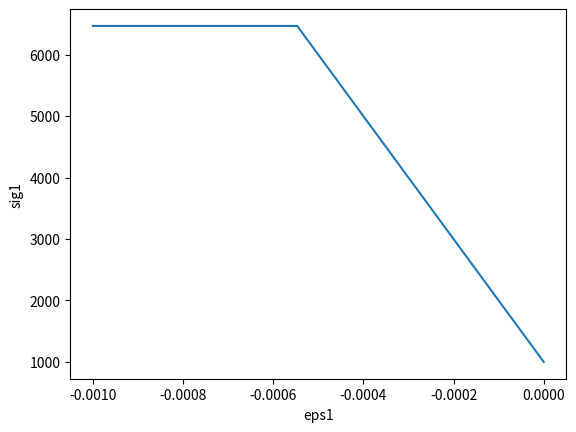

The matplotlib source for this figure:
#!/usr/bin/env python3
# -*- coding: utf-8 -*-
"""
Created on Wed Mar  8 17:04:45 2023
[redacted]

### Simple Implementation of MC model for Tx compression test in terms of sig1 and sig3###
### benchmark is correct##
"""
import numpy
import math
import matplotlib.pyplot as plt

class MC_pq:

    def __init__(self, *args):
        # confinement pressure
        self.sig3 = args[0]
        self.sig1 = args[1]
        self.eps1 = 0        
        # Material parameters
        self.phi = args[2]
        self.c = args[3]
        self.E = args[4]        
        self.v = args[5]        
        self.K = self.E/(3*(1-2*self.v))
        self.G = self.E/(2*(1+self.v))        
        self.eta = 6*numpy.sin(self.phi)/(3-numpy.sin(self.phi))


# [redacted]

# |p|  |K11 K12| |ev|
# |q|  |K21 K22| |es|

# which results from solving for the plastic multiplier (lambda) considering the yield function, 
#flow rule and other components of the model. This small implementation is suitable 
#for the solution of Tx compression element tests, given a set of material parameters and a confinement pressure sig3.
    def Initialize(self):
        tol_F = 1e-6
        self.dF_sig1 = 0
        d_lambda = 0
        d_eps1_p = 0
        d_eps3_p = 0
        return tol_F, d_lambda, d_eps1_p,d_eps3_p

    def Compute_F(self):
        tol_F,d_lambda,d_eps1_p,d_eps3_p = self.Initialize()
        
        F = -(self.sig1 - self.sig3) + (self.sig1 + self.sig3)*numpy.sin(self.phi) + 2*self.c*numpy.cos(self.phi)


        if F>tol_F:
            # compute plastic multiplier
            print("PLASTICITYYY")
            d_eps1_p = self.Compute_Lambda(F)
        return F, d_eps1_p#, d_eps3_p
    
    def Compute_Lambda(self,F):
        # **Maybe I have to relate eps 3 to eps 1 using the poisson**
        self.dF_sig1 = 1-numpy.sin(self.phi)
        self.dF_sig3 = -1-numpy.sin(self.phi)
        
        d_lambda = self.d_eps1
        d_lambda = d_lambda/(self.dF_sig1)
        
        d_eps1_p = d_lambda*self.dF_sig1
       # d_eps3_p = d_lambda*self.dF_sig3
        
        #print((self.sig1 - self.sig3))
        return d_eps1_p#, d_eps3_p 

    def Update_Stress(self,d_eps1_p,d_eps1):
     #   print(d_eps1_p)
        self.dsig1 = self.E*(self.d_eps1 - d_eps1_p)    
        print(self.d_eps1 - d_eps1_p)
        self.sig1 = self.sig1 + self.dsig1
        q = -(self.sig1)#-self.sig3)
        #print("s1", self.sig1)
        return q
    
   # def Compute_eps_v(self,eps1,eps3,d_eps3_p):
    #     eps3 = eps3 + d_eps3_p
     #    ev = eps1 -self.v*eps1
      #   return ev       
        
    def Compute_test(self):
        n = 10000
        q = numpy.zeros(n)   
        e = numpy.zeros(n)   
        ev = numpy.zeros(n)   

        self.d_eps1 = -0.001/n        
        eps1 =0; #eps3 =0
        for i in range(n):
            #strain increment
            eps1 = eps1 + self.d_eps1
            e[i] = eps1
           # compute yield function
            F, d_eps1_p = self.Compute_F()
            # compute shear stress q
            q[i] = self.Update_Stress(d_eps1_p,self.d_eps1)
            #ev[i] = self.Compute_eps_v(eps1, eps3, d_eps3_p)
        return q,e,ev
    
def main():
 sig3 = -1e3
 sig1_0 = sig3
 phi = 30
 phi = phi*(math.pi/180)
 E_modulus = 1e7
 v_poisson = 0.25
 c = -1e3
 args = (sig3,sig1_0,phi,c,E_modulus,v_poisson)

 Tx_test = MC_pq(*args)
 q,e,ev = Tx_test.Compute_test()
 
# plot results
 plt.ylabel('sig1')
 plt.xlabel('eps1')

 plt.plot(e, q)
 #plt.plot(e, ev)

main()